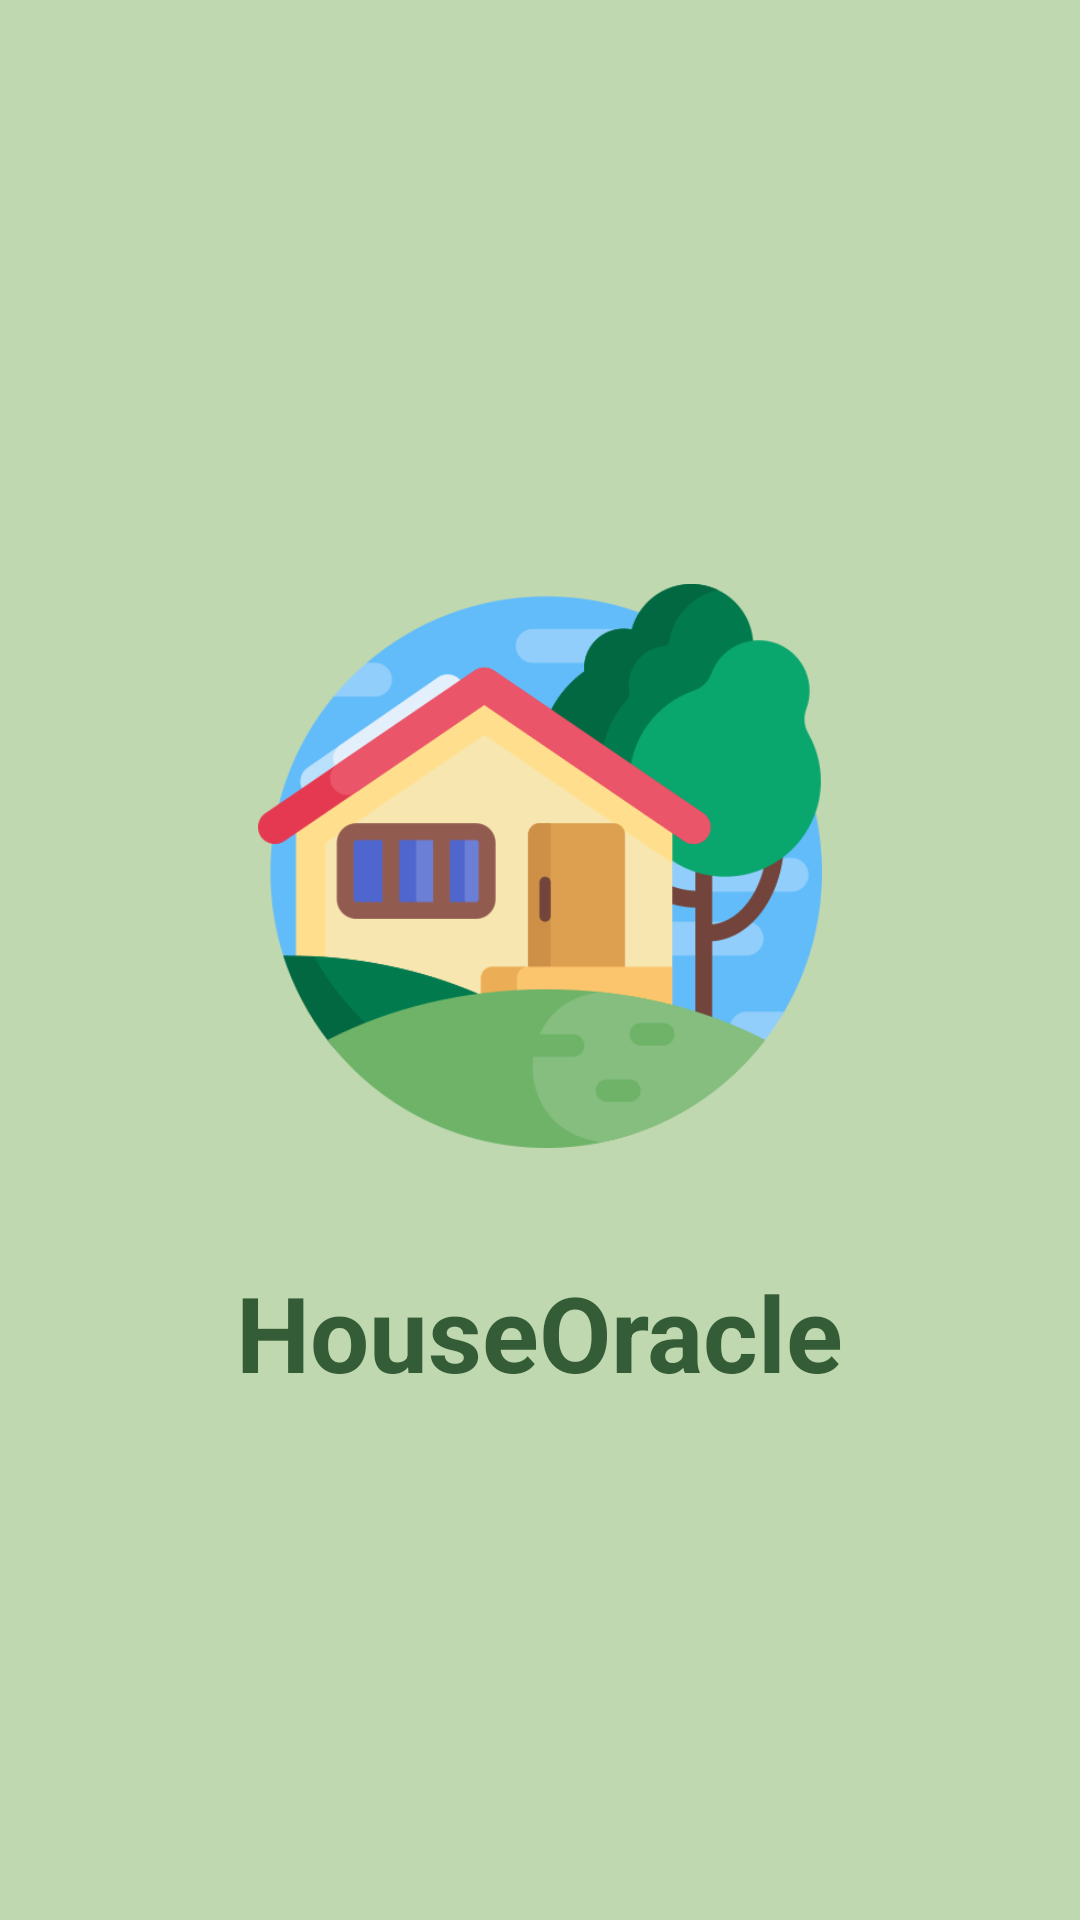

Reconstruct the res/layout file that produces this screen, plus the resources it refers to.
<!-- AndroidManifest.xml: application theme Theme.HousePricePredict -->
<!-- res/layout/activity_splash.xml -->
<?xml version="1.0" encoding="utf-8"?>
<LinearLayout xmlns:android="http://schemas.android.com/apk/res/android"
    xmlns:app="http://schemas.android.com/apk/res-auto"
    android:layout_width="match_parent"
    android:layout_height="match_parent"
    android:background="@color/white"
    android:backgroundTint="#BFD8AF"
    android:gravity="center"
    android:orientation="vertical">

    <ImageView
        android:id="@+id/logo_image_view"
        android:layout_width="188dp"
        android:layout_height="232dp"
        android:layout_gravity="center"
        android:layout_marginBottom="8dp"
        android:src="@drawable/ic_logosplash" />

    <TextView
        android:id="@+id/app_name_text_view"
        android:layout_width="wrap_content"
        android:layout_height="wrap_content"
        android:layout_gravity="center"
        android:layout_marginTop="8dp"
        android:text="HouseOracle"
        android:textColor="#345C36"
        android:textSize="35sp"
        android:textStyle="bold" />

</LinearLayout>
<!-- resources referenced by this layout -->
<resources>
  <color name="white">#FFFFFFFF</color>
  <!-- drawable ic_logosplash: png bitmap (drawable, 31529 bytes) -->
  <style name="Theme.HousePricePredict" parent="Base.Theme.HousePricePredict" />
  <style name="Base.Theme.HousePricePredict" parent="Theme.Material3.Light.NoActionBar">
          
          
      </style>
</resources>
